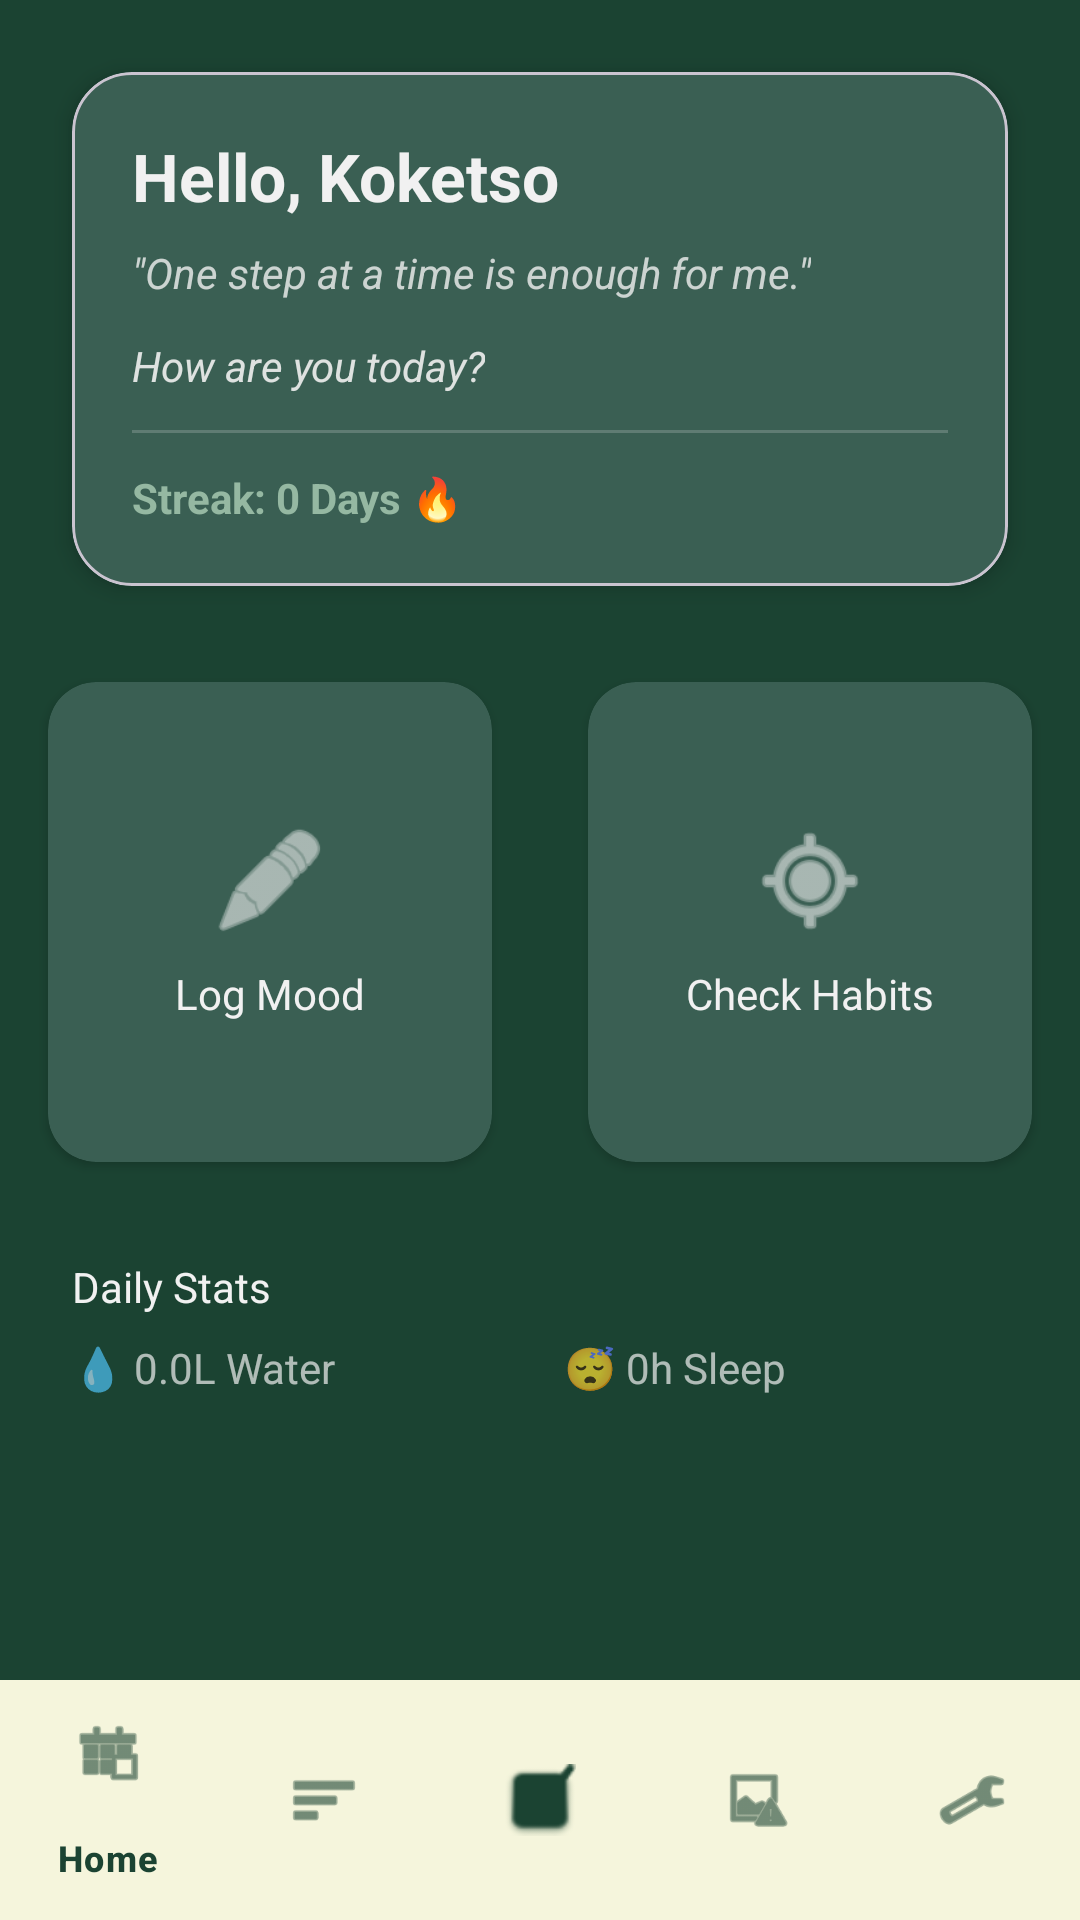

The Android layout XML behind this screen, and the referenced resources:
<!-- AndroidManifest.xml: application theme Theme.VedaApplication -->
<!-- res/layout/activity_dashboard.xml -->
<?xml version="1.0" encoding="utf-8"?>
<androidx.constraintlayout.widget.ConstraintLayout
    xmlns:android="http://schemas.android.com/apk/res/android"
    xmlns:app="http://schemas.android.com/apk/res-auto"
    android:layout_width="match_parent"
    android:layout_height="match_parent"
    android:background="@color/sombre_green">

    
    <com.google.android.material.card.MaterialCardView
        android:id="@+id/cvSnapshot"
        android:layout_width="match_parent"
        android:layout_height="wrap_content"
        android:layout_margin="24dp"
        app:cardBackgroundColor="#3A5F53"
        app:cardCornerRadius="20dp"
        app:cardElevation="4dp"
        app:layout_constraintTop_toTopOf="parent">

        <LinearLayout
            android:layout_width="match_parent"
            android:layout_height="wrap_content"
            android:orientation="vertical"
            android:padding="20dp">

            <TextView
                android:id="@+id/tvGreeting"
                android:layout_width="wrap_content"
                android:layout_height="wrap_content"
                android:text="Hello, Koketso"
                android:textColor="@color/off_white"
                android:textSize="22sp"
                android:textStyle="bold" />

            <TextView
                android:layout_width="wrap_content"
                android:layout_height="wrap_content"
                android:layout_marginTop="8dp"
                android:text="&quot;One step at a time is enough for me.&quot;"
                android:textColor="@color/off_white"
                android:alpha="0.8"
                android:textStyle="italic" />

            
            <TextView
                android:id="@+id/tvLatestMoodReflection"
                android:layout_width="wrap_content"
                android:layout_height="wrap_content"
                android:layout_marginTop="12dp"
                android:text="How are you today?"
                android:textColor="@color/off_white"
                android:alpha="0.9"
                android:textSize="14sp"
                android:textStyle="italic" />
            

            <View
                android:layout_width="match_parent"
                android:layout_height="1dp"
                android:background="@color/off_white"
                android:alpha="0.2"
                android:layout_marginVertical="12dp"/>

            <TextView
                android:id="@+id/tvStreak"
                android:layout_width="wrap_content"
                android:layout_height="wrap_content"
                android:text="Streak: 0 Days 🔥"
                android:textColor="@color/sage_accent"
                android:textStyle="bold" />
        </LinearLayout>
    </com.google.android.material.card.MaterialCardView>

    
    <LinearLayout
        android:id="@+id/tileContainer"
        android:layout_width="match_parent"
        android:layout_height="wrap_content"
        android:orientation="horizontal"
        android:layout_marginTop="16dp"
        app:layout_constraintTop_toBottomOf="@id/cvSnapshot">

        <androidx.cardview.widget.CardView
            android:id="@+id/btnLogMoodTile"
            android:layout_width="0dp"
            android:layout_height="160dp"
            android:layout_weight="1"
            android:layout_margin="16dp"
            app:cardBackgroundColor="#3A5F53"
            app:cardCornerRadius="16dp">

            <LinearLayout
                android:layout_width="wrap_content"
                android:layout_height="wrap_content"
                android:layout_gravity="center"
                android:gravity="center"
                android:orientation="vertical">
                <ImageView
                    android:layout_width="40dp"
                    android:layout_height="40dp"
                    android:src="@android:drawable/ic_menu_edit"
                    app:tint="@color/off_white"/>
                <TextView
                    android:layout_width="wrap_content"
                    android:layout_height="wrap_content"
                    android:layout_marginTop="8dp"
                    android:text="Log Mood"
                    android:textColor="@color/off_white" />
            </LinearLayout>
        </androidx.cardview.widget.CardView>

        <androidx.cardview.widget.CardView
            android:id="@+id/btnCheckHabitsTile"
            android:layout_width="0dp"
            android:layout_height="160dp"
            android:layout_weight="1"
            android:layout_margin="16dp"
            app:cardBackgroundColor="#3A5F53"
            app:cardCornerRadius="16dp">

            <LinearLayout
                android:layout_width="wrap_content"
                android:layout_height="wrap_content"
                android:layout_gravity="center"
                android:gravity="center"
                android:orientation="vertical">
                <ImageView
                    android:layout_width="40dp"
                    android:layout_height="40dp"
                    android:src="@android:drawable/ic_menu_mylocation"
                    app:tint="@color/off_white"/>
                <TextView
                    android:layout_width="wrap_content"
                    android:layout_height="wrap_content"
                    android:layout_marginTop="8dp"
                    android:text="Check Habits"
                    android:textColor="@color/off_white" />
            </LinearLayout>
        </androidx.cardview.widget.CardView>
    </LinearLayout>

    
    <TextView
        android:id="@+id/tvStatsTitle"
        android:layout_width="wrap_content"
        android:layout_height="wrap_content"
        android:text="Daily Stats"
        android:textColor="@color/off_white"
        android:layout_marginStart="24dp"
        android:layout_marginTop="16dp"
        app:layout_constraintTop_toBottomOf="@id/tileContainer"
        app:layout_constraintStart_toStartOf="parent"/>

    
    <LinearLayout
        android:layout_width="match_parent"
        android:layout_height="wrap_content"
        android:orientation="horizontal"
        android:paddingHorizontal="16dp"
        app:layout_constraintTop_toBottomOf="@id/tvStatsTitle">

        <TextView
            android:id="@+id/tvWaterStat"
            android:layout_width="0dp"
            android:layout_height="wrap_content"
            android:layout_weight="1"
            android:text="💧 0.0L Water"
            android:textColor="@color/off_white"
            android:alpha="0.7"
            android:layout_margin="8dp" />

        <TextView
            android:id="@+id/tvSleepStat"
            android:layout_width="0dp"
            android:layout_height="wrap_content"
            android:layout_weight="1"
            android:text="😴 0h Sleep"
            android:textColor="@color/off_white"
            android:alpha="0.7"
            android:layout_margin="8dp" />
    </LinearLayout>

    
    <com.google.android.material.bottomnavigation.BottomNavigationView
        android:id="@+id/bottomNavigation"
        android:layout_width="match_parent"
        android:layout_height="wrap_content"
        android:background="#F5F5DC"
        app:menu="@menu/bottom_nav_menu"
        app:itemIconTint="@color/sombre_green"
        app:itemTextColor="@color/sombre_green"
        app:layout_constraintBottom_toBottomOf="parent" />

</androidx.constraintlayout.widget.ConstraintLayout>
<!-- resources referenced by this layout -->
<resources>
  <color name="off_white">#F1F1F1</color>
  <color name="sage_accent">#95B8A2</color>
  <color name="sombre_green">#1B4332</color>
  <style name="Theme.VedaApplication" parent="Theme.Material3.DayNight.NoActionBar">
          
          <item name="android:windowBackground">@color/sombre_green</item>
          <item name="colorPrimary">@color/sage_accent</item>
          <item name="colorOnPrimary">@color/sombre_green</item>
          <item name="android:textColorPrimary">@color/off_white</item>
      </style>
</resources>
